Run: headless pygame with SDL's dummy video driver; simulated clock (each Clock.tick advances the game by its frame time, no real sleeping); random seed 0; keys injected as events and as key.get_pressed() state; no mouse input; restart key RETURN tapped at the start of phases 3 and 4.
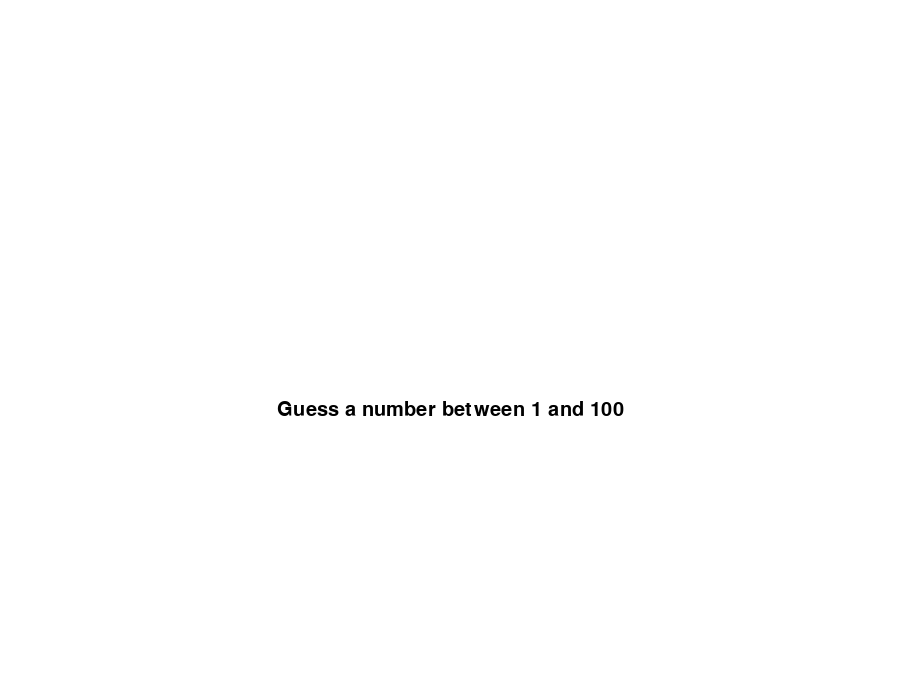
Frame 1 of 4 · flips 1–60 · no input
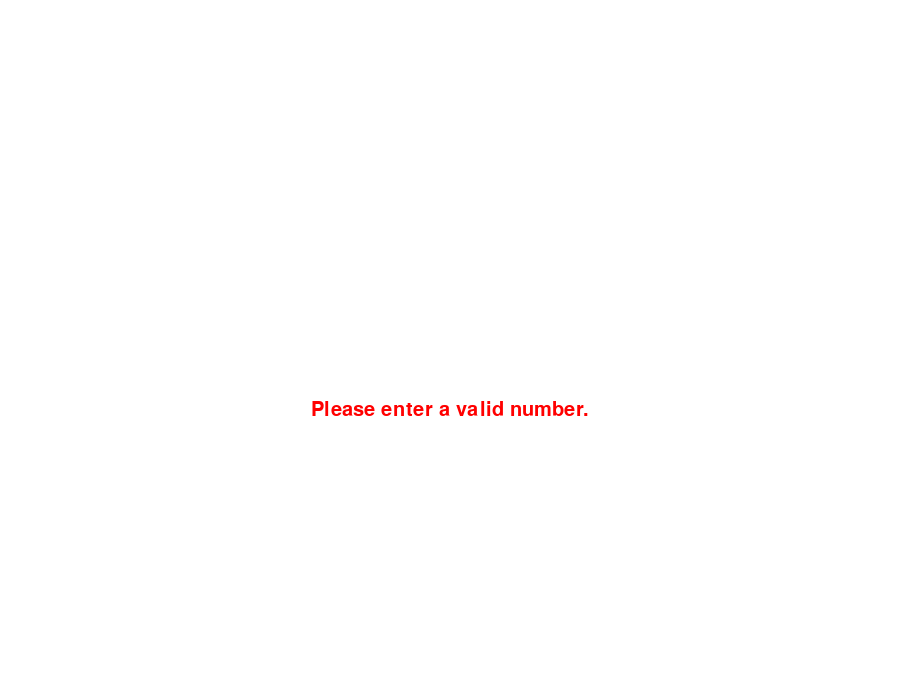
Frame 2 of 4 · flips 61–180 · tapped SPACE, RETURN · held RIGHT (→), D
Frame 3 of 4 · flips 181–300 · tapped RETURN · held DOWN (↓), S · screen unchanged from frame 2, image omitted
Frame 4 of 4 · flips 301–420 · tapped RETURN · held LEFT (←), A, UP (↑), W · screen unchanged from frame 3, image omitted

The pygame program that drew these frames:

import pygame
import random

# Initialize Pygame
pygame.init()

# Set up display
WIDTH, HEIGHT = 900, 700
win = pygame.display.set_mode((WIDTH, HEIGHT))
pygame.display.set_caption("Number Guessing Game")

# Set up font
FONT = pygame.font.SysFont('comicsans', 30)

# Colors
WHITE = (255, 255, 255)
BLACK = (0, 0, 0)
RED = (255, 0, 0)
GREEN = (0, 255, 0)
BLUE = (0, 0, 255)

# Game variables
number_to_guess = random.randint(1, 100)
number_of_guesses = 0
guess = None
input_text = ''
message = "Guess a number between 1 and 100"
message_color = BLACK


# Function to render text
def render_text(text, color, y):
    label = FONT.render(text, 1, color)
    win.blit(label, (WIDTH // 2 - label.get_width() // 2, y))


# Game loop
running = True
while running:
    win.fill(WHITE)

    for event in pygame.event.get():
        if event.type == pygame.QUIT:
            running = False
        if event.type == pygame.KEYDOWN:
            if event.key == pygame.K_RETURN:
                try:
                    guess = int(input_text)
                    number_of_guesses += 1
                    if guess < number_to_guess:
                        message = "Too low! Try again."
                        message_color = RED
                    elif guess > number_to_guess:
                        message = "Too high! Try again."
                        message_color = RED
                    else:
                        message = f"Congratulations! You guessed the correct number in {number_of_guesses} guesses."
                        message_color = GREEN
                except ValueError:
                    message = "Please enter a valid number."
                    message_color = RED
                input_text = ''
            elif event.key == pygame.K_BACKSPACE:
                input_text = input_text[:-1]
            else:
                input_text += event.unicode

    # Render input box and message
    input_box = FONT.render(input_text, 1, BLACK)
    win.blit(input_box, (WIDTH // 2 - input_box.get_width() // 2, HEIGHT // 2))
    render_text(message, message_color, HEIGHT // 2 + 50)

    # Update display
    pygame.display.update()

pygame.quit()
